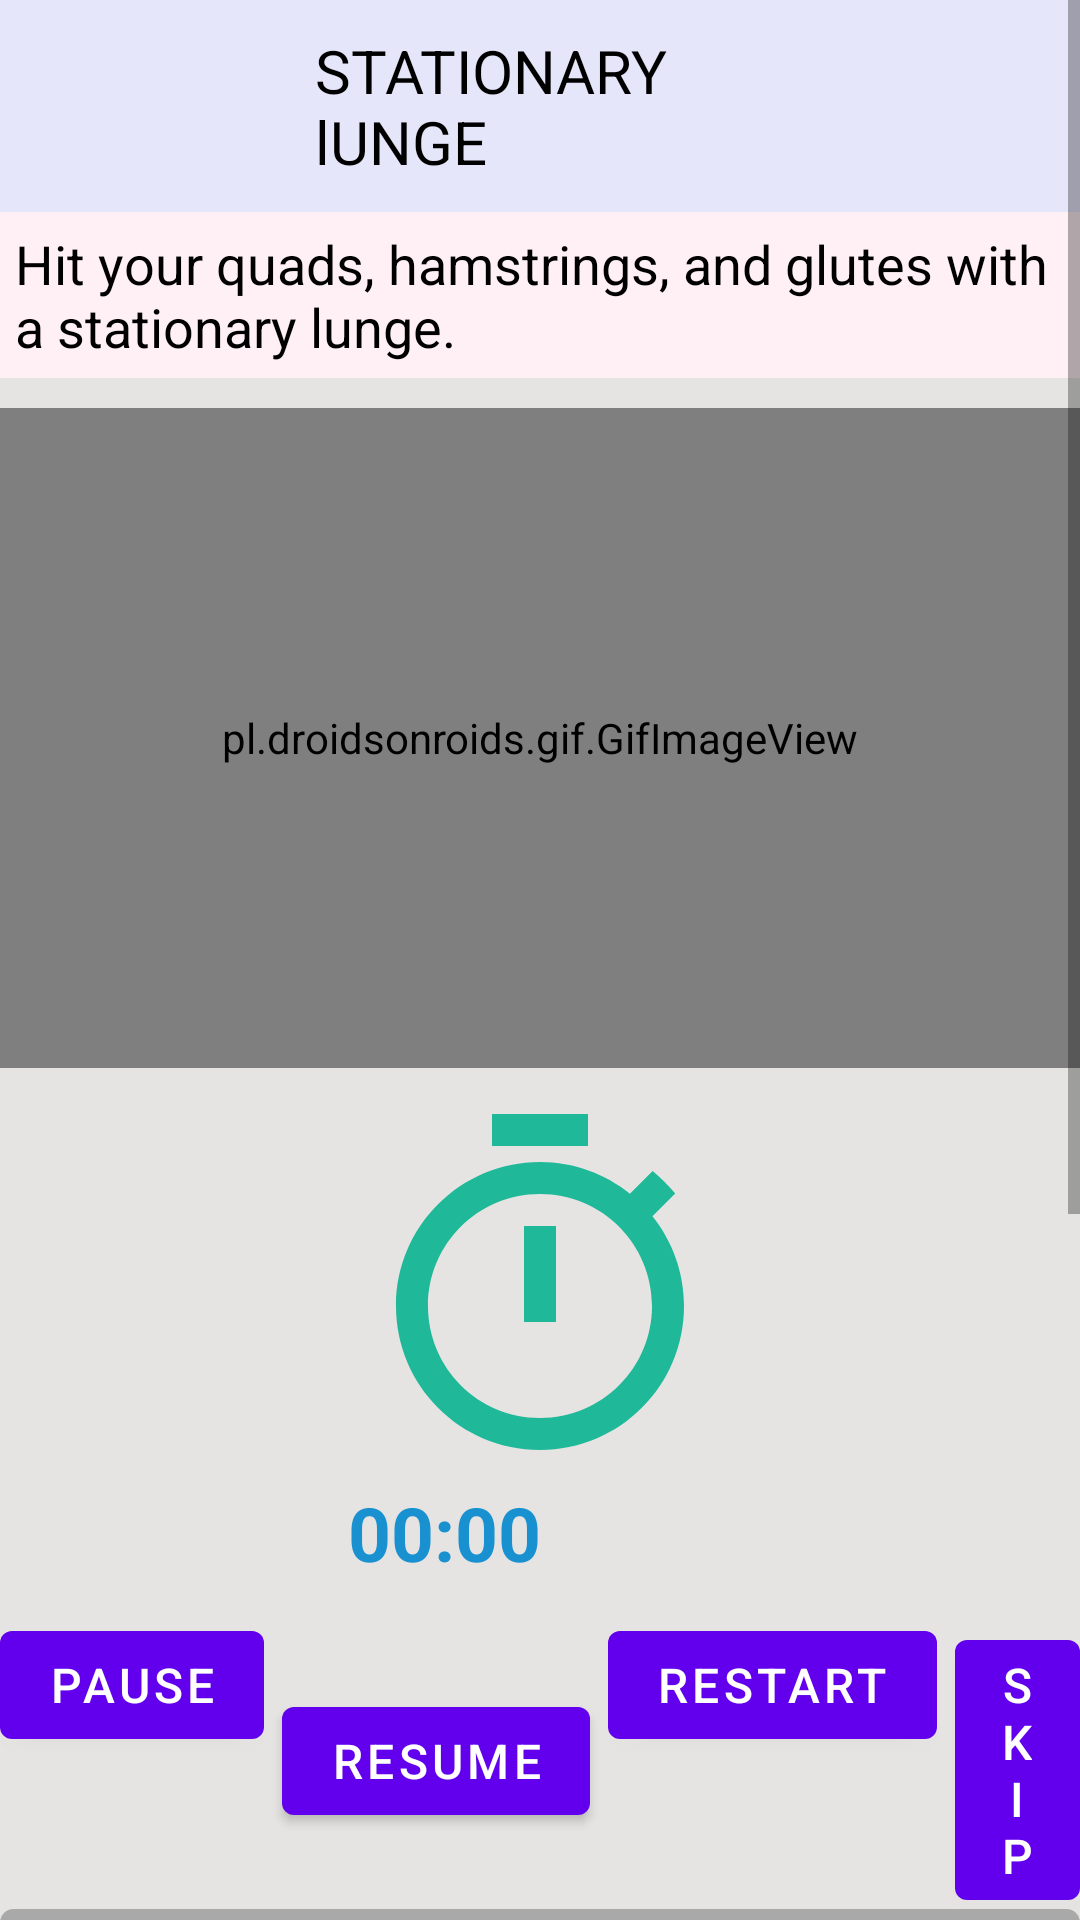

The Android layout XML behind this screen, and the referenced resources:
<!-- AndroidManifest.xml: application theme Theme.FITNESSAPP -->
<!-- res/layout/activity_stationary_lunge.xml -->
<?xml version="1.0" encoding="utf-8"?>
<RelativeLayout xmlns:android="http://schemas.android.com/apk/res/android"
    xmlns:app="http://schemas.android.com/apk/res-auto"
    xmlns:tools="http://schemas.android.com/tools"
    android:layout_width="match_parent"
    android:layout_height="match_parent"
    android:background="@color/grey"
    tools:context=".StationaryLungeActivity">

    <ScrollView
        android:layout_width="match_parent"
        android:layout_height="match_parent">

        <LinearLayout
            android:layout_width="match_parent"
            android:layout_height="match_parent"
            android:orientation="vertical">

            <TextView
                android:layout_width="match_parent"
                android:layout_height="wrap_content"
                android:background="#E6E6FA"
                android:paddingHorizontal="105dp"
                android:paddingTop="10dp"
                android:paddingBottom="10dp"
                android:text="STATIONARY lUNGE"
                android:textColor="@color/black"
                android:textSize="20sp" />


            <TextView
                android:layout_width="wrap_content"
                android:layout_height="wrap_content"
                android:layout_gravity="center"
                android:background="#FFF0F5"
                android:padding="5dp"
                android:text="@string/stationarylunge"
                android:textColor="@color/black"
                android:textSize="18sp" />

            <pl.droidsonroids.gif.GifImageView
                android:layout_width="fill_parent"
                android:layout_height="220dp"
                android:layout_marginTop="10dp"
                android:src="@drawable/stationarylunge" />


            <Chronometer
                android:id="@+id/chronometer"
                android:layout_width="wrap_content"
                android:layout_height="wrap_content"
                android:layout_gravity="center"
                android:layout_margin="10dp"
                android:drawableTop="@drawable/ic_timer"
                android:textColor="#1991D0"
                android:textSize="25sp"
                android:textStyle="bold" />

            <LinearLayout
                android:layout_width="fill_parent"
                android:layout_height="wrap_content"
                android:orientation="horizontal">


                <Button
                    android:id="@+id/pause1"
                    android:layout_width="wrap_content"
                    android:layout_height="wrap_content"
                    android:layout_marginRight="6dp"
                    android:gravity="center"
                    android:onClick="pauseChronometer"
                    android:text="PAUSE"
                    android:textSize="16dp" />

                <Button
                    android:id="@+id/resume1"
                    android:layout_width="wrap_content"
                    android:layout_height="wrap_content"
                    android:layout_gravity="center"
                    android:layout_marginRight="6dp"
                    android:onClick="resumeChronometer"
                    android:text="RESUME"
                    android:textSize="16dp" />

                <Button
                    android:id="@+id/reset1"
                    android:layout_width="wrap_content"
                    android:layout_height="wrap_content"
                    android:layout_marginRight="6dp"
                    android:onClick="restartChronometer"
                    android:text="RESTART"
                    android:textSize="16dp" />

                <Button
                    android:id="@+id/skip1"
                    android:layout_width="wrap_content"
                    android:layout_height="wrap_content"
                    android:text="SKIP"
                    android:textSize="16dp" />

            </LinearLayout>


            <TextView
                android:layout_width="fill_parent"
                android:layout_height="wrap_content"
                android:layout_gravity="center"
                android:background="@drawable/buttong"
                android:padding="7dp"
                android:text="SCROLL DOWN TO SEE HOW TO DO THIS"
                android:textAlignment="center"
                android:textColor="#686060"
                android:textSize="20sp"
                android:textStyle="bold" />

            <androidx.cardview.widget.CardView
                android:layout_width="match_parent"
                android:layout_height="match_parent"
                android:layout_marginBottom="10dp"
                android:background="#ACADEF"
                app:cardCornerRadius="20dp">


                <LinearLayout
                    android:layout_width="wrap_content"
                    android:layout_height="wrap_content"
                    android:layout_marginStart="5dp"
                    android:layout_marginLeft="5dp"
                    android:layout_marginTop="25dp"
                    android:layout_marginEnd="5dp"
                    android:background="#ACADEF"
                    android:orientation="horizontal">


                    <TextView
                        android:layout_width="wrap_content"
                        android:layout_height="wrap_content"
                        android:background="#FFF0F5"
                        android:text="@string/exercise_sl"
                        android:textColor="@color/black"
                        android:textSize="18sp" />


                </LinearLayout>

            </androidx.cardview.widget.CardView>

        </LinearLayout>

    </ScrollView>

</RelativeLayout>
<!-- resources referenced by this layout -->
<resources>
  <color name="black">#FF000000</color>
  <color name="grey">#E5E4E2</color>
      #0000FF
  <!-- drawable buttong (drawable) -->
  <?xml version="1.0" encoding="utf-8"?>
  <selector xmlns:android="http://schemas.android.com/apk/res/android">
  
      <item>
          <shape android:shape="rectangle">
  
              <stroke android:color="#A9A9A9" android:width="3dp"/>
                  <solid android:color="#A9A9A9"/>
                  <corners android:radius="3dp"/>
              <size android:width="85dp" android:height="35dp"/>
  
          </shape>
  
      </item>
  
  </selector>
  <!-- drawable ic_timer (drawable) -->
  <vector android:height="128dp" android:tint="#1FB899"
      android:viewportHeight="24" android:viewportWidth="24"
      android:width="128dp" xmlns:android="http://schemas.android.com/apk/res/android">
      <path android:fillColor="@android:color/white" android:pathData="M15,1L9,1v2h6L15,1zM11,14h2L13,8h-2v6zM19.03,7.39l1.42,-1.42c-0.43,-0.51 -0.9,-0.99 -1.41,-1.41l-1.42,1.42C16.07,4.74 14.12,4 12,4c-4.97,0 -9,4.03 -9,9s4.02,9 9,9 9,-4.03 9,-9c0,-2.12 -0.74,-4.07 -1.97,-5.61zM12,20c-3.87,0 -7,-3.13 -7,-7s3.13,-7 7,-7 7,3.13 7,7 -3.13,7 -7,7z"/>
  </vector>
  <string name="exercise_sl">
          \nStep 1:Split your stance with your right leg in front. Your right foot should be flat on the ground, and your left foot should be up on its toes.\n\nStep 2: Bend your knees and lunge, stopping when your right thigh is parallel to the ground.\n\nStep 3: Push up through your right foot to return to the starting position. Repeat for desired number of reps, then switch legs.
      </string>
  <string name="stationarylunge">
          Hit your quads, hamstrings, and glutes with a stationary lunge.
      </string>
  <style name="Theme.FITNESSAPP" parent="Theme.MaterialComponents.DayNight.DarkActionBar">
          
          <item name="colorPrimary">@color/purple_500</item>
          <item name="colorPrimaryVariant">@color/purple_700</item>
          <item name="colorOnPrimary">@color/white</item>
          
          <item name="colorSecondary">@color/teal_200</item>
          <item name="colorSecondaryVariant">@color/teal_700</item>
          <item name="colorOnSecondary">@color/black</item>
          
          <item name="android:statusBarColor" tools:targetApi="l">?attr/colorPrimaryVariant</item>
          
  
      </style>
  <color name="purple_500">#FF6200EE</color>
  <color name="purple_700">#FF3700B3</color>
  <color name="white">#FFFFFFFF</color>
  <color name="teal_200">#FF03DAC5</color>
  <color name="teal_700">#FF018786</color>
</resources>
